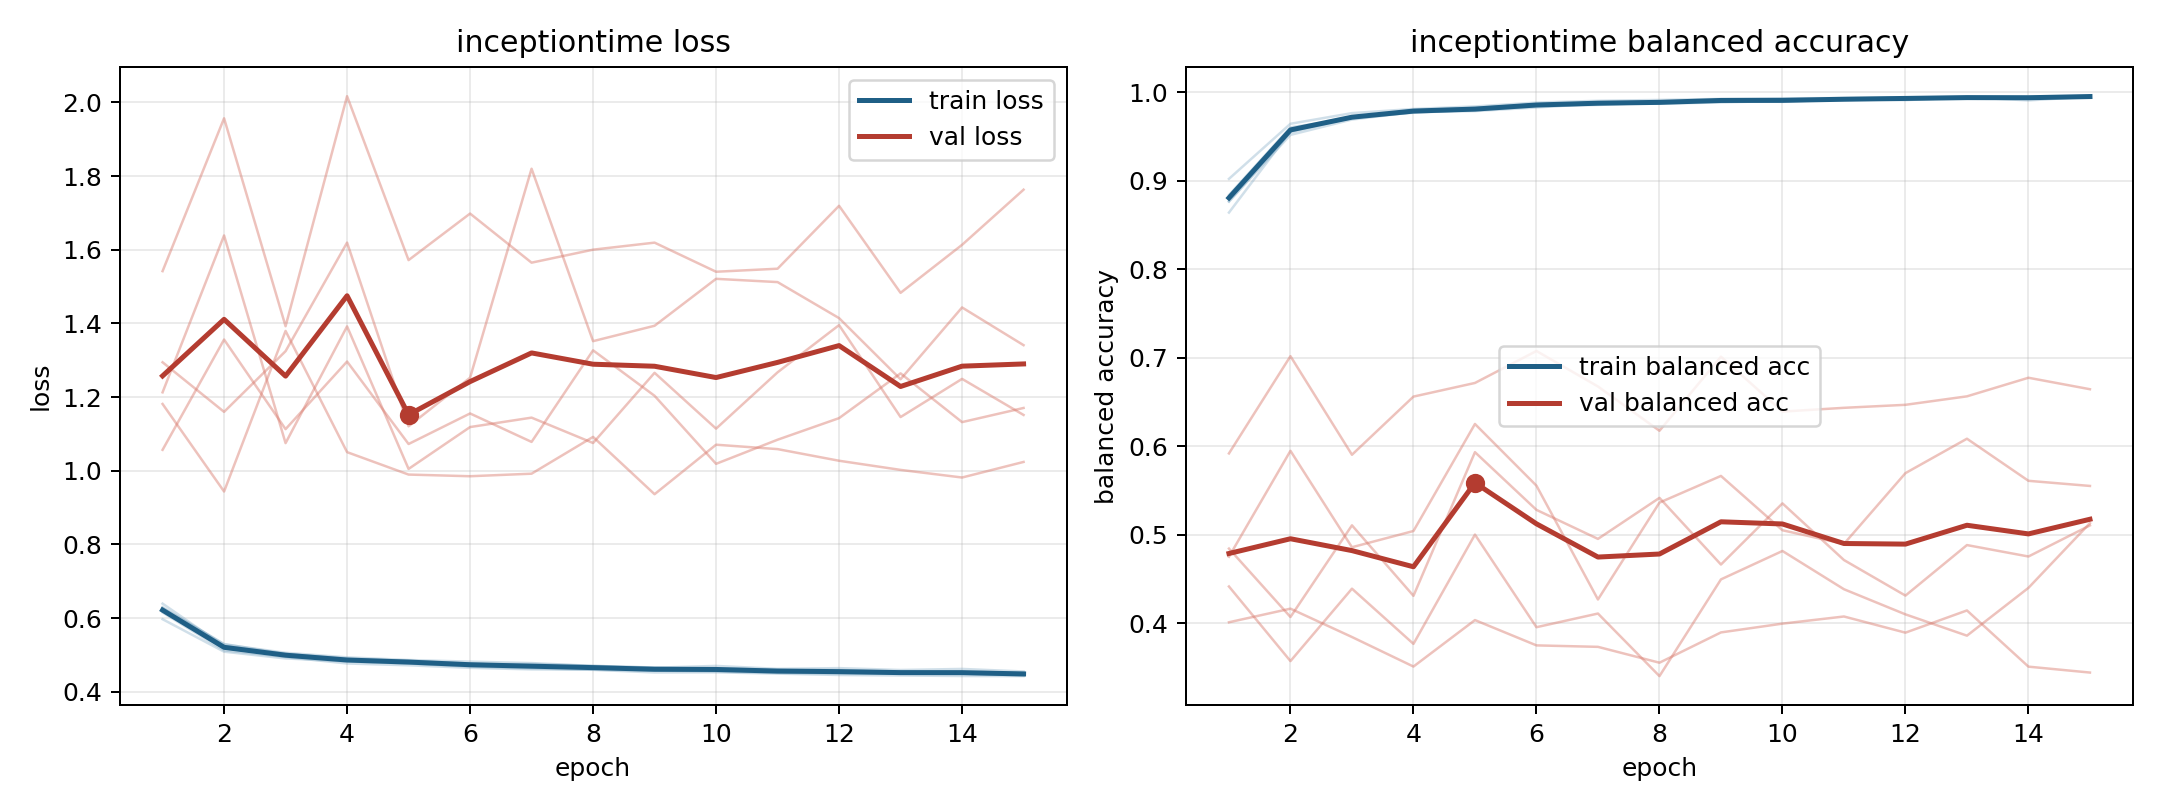

The file beside this chart, header and first rows:
model, fold, epoch, train_loss, train_balanced_accuracy, val_loss, val_balanced_accuracy
inceptiontime, 1, 1, 0.6156, 0.8839, 1.294, 0.4753
inceptiontime, 1, 2, 0.5126, 0.9604, 1.16, 0.5949
inceptiontime, 1, 3, 0.4945, 0.9706, 1.325, 0.486
inceptiontime, 1, 4, 0.477, 0.9799, 1.619, 0.5044
inceptiontime, 1, 5, 0.4721, 0.9825, 1.121, 0.6253
inceptiontime, 1, 6, 0.4652, 0.9865, 1.253, 0.5556
inceptiontime, 1, 7, 0.461, 0.9883, 1.82, 0.427
inceptiontime, 1, 8, 0.4599, 0.988, 1.352, 0.5364
inceptiontime, 1, 9, 0.4526, 0.9915, 1.394, 0.5666
inceptiontime, 1, 10, 0.453, 0.9919, 1.521, 0.5052
inceptiontime, 1, 11, 0.4495, 0.9917, 1.512, 0.4898
inceptiontime, 1, 12, 0.4458, 0.9933, 1.414, 0.5697
inceptiontime, 1, 13, 0.4445, 0.9932, 1.248, 0.6086
inceptiontime, 1, 14, 0.443, 0.9946, 1.443, 0.5611
inceptiontime, 1, 15, 0.4428, 0.9946, 1.341, 0.5553
inceptiontime, 2, 1, 0.6296, 0.8764, 1.213, 0.4845
inceptiontime, 2, 2, 0.5287, 0.9547, 1.639, 0.4072
inceptiontime, 2, 3, 0.506, 0.9718, 1.075, 0.5108
inceptiontime, 2, 4, 0.4936, 0.9783, 1.392, 0.4311
inceptiontime, 2, 5, 0.4865, 0.9795, 1.005, 0.5934
inceptiontime, 2, 6, 0.482, 0.9842, 1.119, 0.5282
inceptiontime, 2, 7, 0.4781, 0.9857, 1.144, 0.4954
inceptiontime, 2, 8, 0.4705, 0.9885, 1.075, 0.5418
inceptiontime, 2, 9, 0.4655, 0.9909, 1.266, 0.4665
inceptiontime, 2, 10, 0.4705, 0.9892, 1.114, 0.5356
inceptiontime, 2, 11, 0.4625, 0.9921, 1.267, 0.4716
inceptiontime, 2, 12, 0.4644, 0.9911, 1.395, 0.4314
inceptiontime, 2, 13, 0.4593, 0.9944, 1.146, 0.4885
inceptiontime, 2, 14, 0.4623, 0.9908, 1.249, 0.4756
inceptiontime, 2, 15, 0.4553, 0.9951, 1.152, 0.5107
inceptiontime, 3, 1, 0.5972, 0.9022, 1.542, 0.4012
inceptiontime, 3, 2, 0.509, 0.9644, 1.957, 0.4166
inceptiontime, 3, 3, 0.4907, 0.9765, 1.392, 0.3846
inceptiontime, 3, 4, 0.4826, 0.9811, 2.017, 0.3512
inceptiontime, 3, 5, 0.4771, 0.984, 1.572, 0.4037
inceptiontime, 3, 6, 0.4684, 0.9883, 1.698, 0.3751
inceptiontime, 3, 7, 0.4639, 0.9904, 1.565, 0.3735
inceptiontime, 3, 8, 0.4599, 0.9913, 1.6, 0.3556
inceptiontime, 3, 9, 0.4575, 0.9925, 1.619, 0.3898
inceptiontime, 3, 10, 0.4552, 0.9932, 1.54, 0.3997
inceptiontime, 3, 11, 0.4515, 0.9934, 1.548, 0.4078
inceptiontime, 3, 12, 0.4495, 0.9942, 1.719, 0.3895
inceptiontime, 3, 13, 0.4496, 0.9947, 1.483, 0.4146
inceptiontime, 3, 14, 0.4496, 0.9948, 1.613, 0.3511
inceptiontime, 3, 15, 0.445, 0.9956, 1.763, 0.3444
inceptiontime, 4, 1, 0.6395, 0.8641, 1.181, 0.592
inceptiontime, 4, 2, 0.5242, 0.9559, 0.9437, 0.7019
inceptiontime, 4, 3, 0.5033, 0.9713, 1.38, 0.5905
inceptiontime, 4, 4, 0.4908, 0.9769, 1.051, 0.6562
inceptiontime, 4, 5, 0.4838, 0.9803, 0.9897, 0.6716
inceptiontime, 4, 6, 0.4755, 0.9863, 0.9852, 0.7077
inceptiontime, 4, 7, 0.4757, 0.9868, 0.9921, 0.6676
inceptiontime, 4, 8, 0.4705, 0.988, 1.092, 0.6176
inceptiontime, 4, 9, 0.4662, 0.9903, 0.9364, 0.7013
inceptiontime, 4, 10, 0.464, 0.9898, 1.071, 0.6393
inceptiontime, 4, 11, 0.4607, 0.9921, 1.059, 0.6435
inceptiontime, 4, 12, 0.4593, 0.994, 1.027, 0.6469
inceptiontime, 4, 13, 0.4554, 0.9943, 1.002, 0.6565
inceptiontime, 4, 14, 0.455, 0.9947, 0.9817, 0.6775
inceptiontime, 4, 15, 0.4516, 0.9954, 1.024, 0.6645
... 15 more rows
